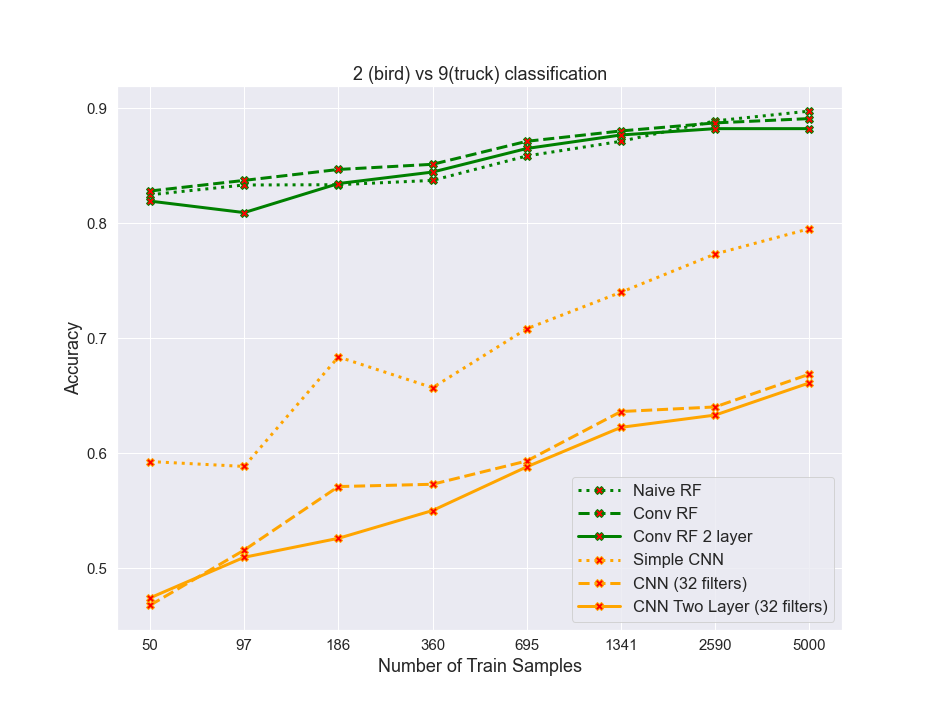

Data behind this chart, as committed beside it:
algos, 0, 1, 2, 3, 4, 5, 6, 7
naiveRF, 0.8247, 0.8333, 0.8335, 0.8373, 0.8585, 0.8713, 0.889, 0.8975
convrf, 0.828, 0.8373, 0.8468, 0.8513, 0.8713, 0.8802, 0.8872, 0.891
convrf2layer, 0.8193, 0.8093, 0.8345, 0.8445, 0.865, 0.8767, 0.8822, 0.8822
simplecnn, 0.5927, 0.5885, 0.6838, 0.657, 0.7083, 0.74, 0.7732, 0.7953
cnn32, 0.4677, 0.5157, 0.571, 0.573, 0.5933, 0.6362, 0.6402, 0.6687
cnn32_2layer, 0.4742, 0.5095, 0.526, 0.5502, 0.5882, 0.6225, 0.6332, 0.6612
